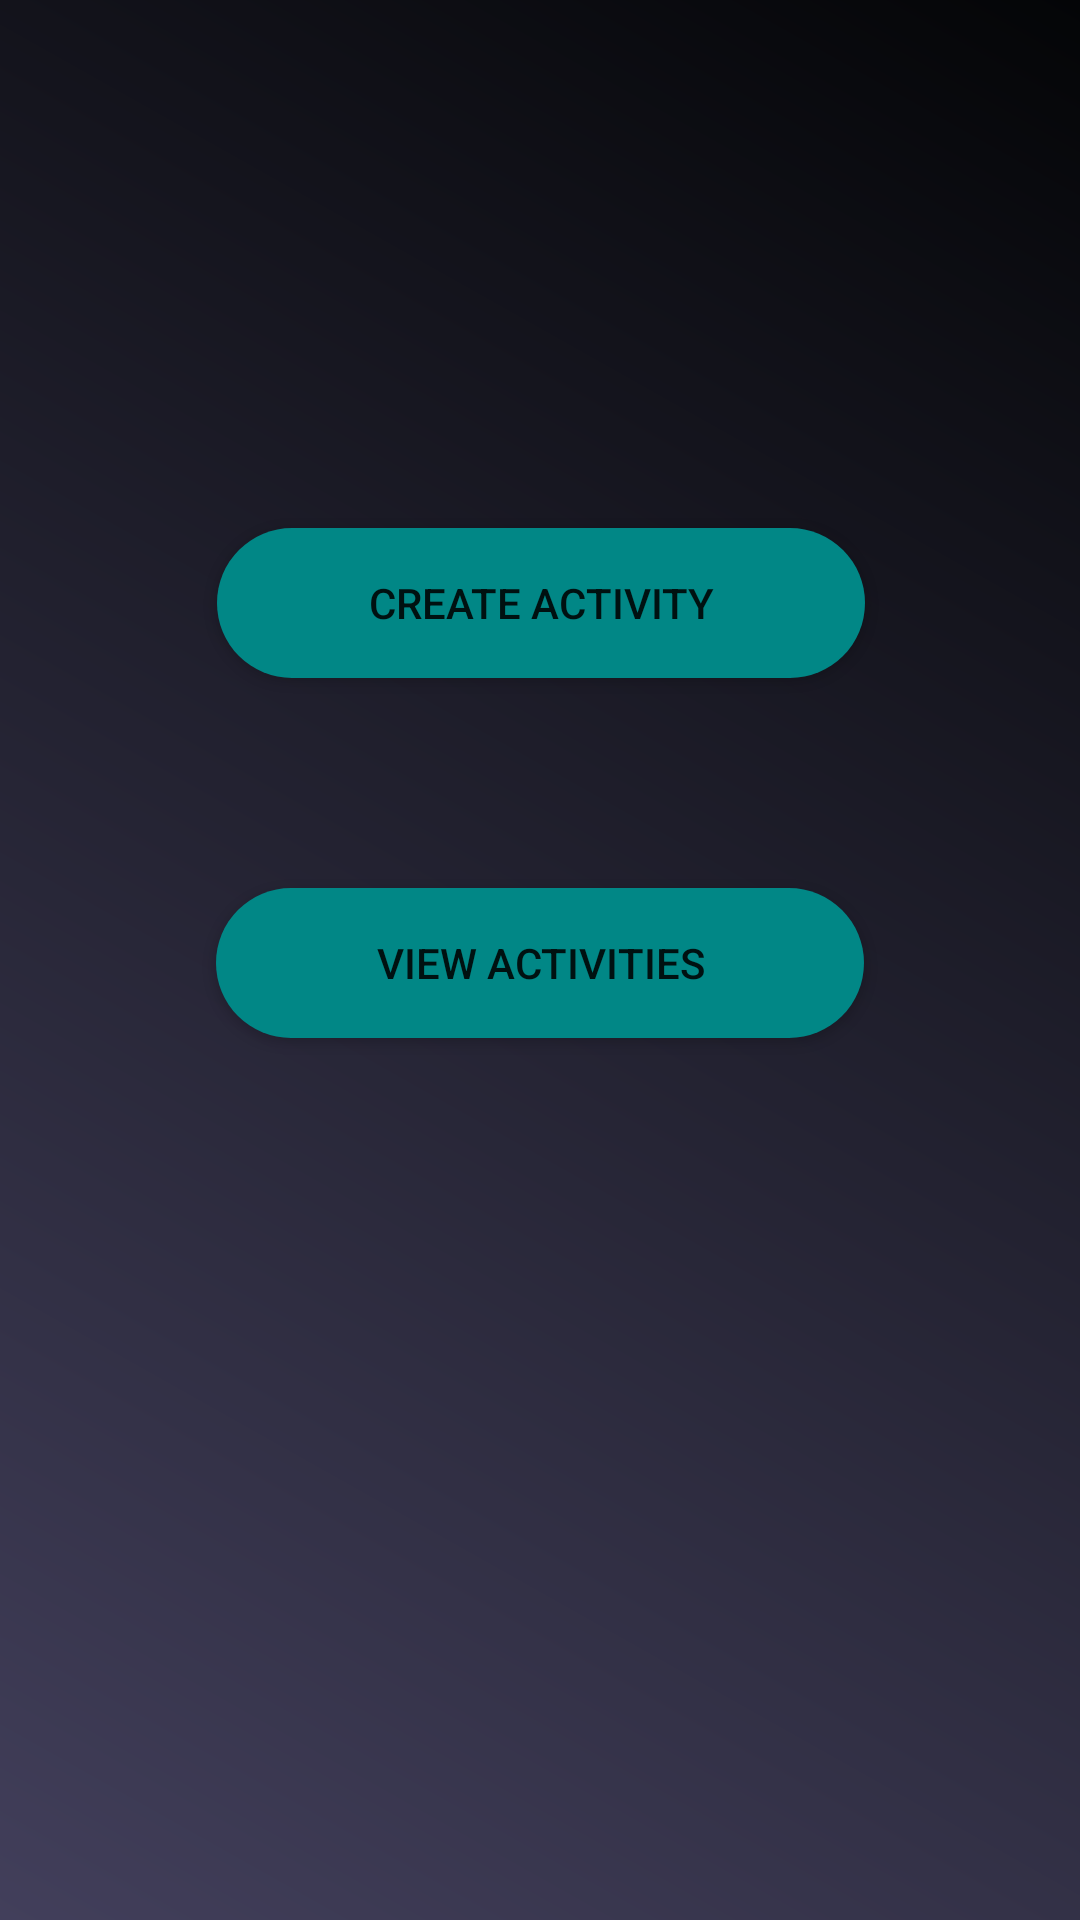

Android layout source for this screen:
<!-- AndroidManifest.xml: application theme Theme.KidsActivityReminder -->
<!-- res/layout/activity_main.xml -->
<?xml version="1.0" encoding="utf-8"?>
<androidx.constraintlayout.widget.ConstraintLayout xmlns:android="http://schemas.android.com/apk/res/android"
    xmlns:app="http://schemas.android.com/apk/res-auto"
    xmlns:tools="http://schemas.android.com/tools"
    android:layout_width="match_parent"
    android:layout_height="match_parent"
    android:background="@drawable/snow_bg"
    tools:context=".MainActivity">

    <Button
        android:id="@+id/viewActivities"
        android:layout_width="216dp"
        android:layout_height="50dp"
        android:layout_marginStart="100dp"
        android:layout_marginTop="296dp"
        android:layout_marginEnd="100dp"
        android:background="@drawable/rounded_btn"
        android:text="View Activities"
        app:layout_constraintEnd_toEndOf="parent"
        app:layout_constraintStart_toStartOf="parent"
        app:layout_constraintTop_toTopOf="parent"
        tools:ignore="TouchTargetSizeCheck,TouchTargetSizeCheck" />

    <Button
        android:id="@+id/createActivity"
        android:layout_width="216dp"
        android:layout_height="50dp"
        android:layout_marginStart="100dp"
        android:layout_marginTop="176dp"
        android:layout_marginEnd="100dp"
        android:background="@drawable/rounded_btn"
        android:text="Create Activity"
        app:layout_constraintEnd_toEndOf="parent"
        app:layout_constraintHorizontal_bias="0.497"
        app:layout_constraintStart_toStartOf="parent"
        app:layout_constraintTop_toTopOf="parent"
        tools:ignore="TouchTargetSizeCheck,TouchTargetSizeCheck" />

</androidx.constraintlayout.widget.ConstraintLayout>
<!-- resources referenced by this layout -->
<resources>
  <!-- drawable rounded_btn (drawable) -->
  <?xml version="1.0" encoding="utf-8"?>
  <shape xmlns:android="http://schemas.android.com/apk/res/android"
      android:shape="rectangle">
      <solid android:color="@color/teal_700"/>
      <corners android:radius="100dp"/>
  
  </shape>
  <!-- drawable snow_bg (drawable) -->
  <?xml version="1.0" encoding="utf-8"?>
  <shape xmlns:android="http://schemas.android.com/apk/res/android"
      android:shape="rectangle">
  
      <gradient android:startColor="@color/bg_card_color"
          android:endColor="@color/bg_color"
          android:angle="45">
  
      </gradient>
  
  
  
  </shape>
  <style name="Theme.KidsActivityReminder" parent="Theme.MaterialComponents.DayNight.DarkActionBar">
          
          <item name="colorPrimary">@color/purple_500</item>
          <item name="colorPrimaryVariant">@color/purple_700</item>
          <item name="colorOnPrimary">@color/white</item>
          
          <item name="colorSecondary">@color/teal_200</item>
          <item name="colorSecondaryVariant">@color/teal_700</item>
          <item name="colorOnSecondary">@color/black</item>
          
          <item name="android:statusBarColor" tools:targetApi="l">?attr/colorPrimaryVariant</item>
          
      </style>
  <color name="teal_700">#FF018786</color>
  <color name="bg_card_color">#423F5B</color>
  <color name="bg_color">#040507</color>
  <color name="purple_500">#FF6200EE</color>
  <color name="purple_700">#040507</color>
  <color name="white">#FFFFFFFF</color>
  <color name="teal_200">#FF03DAC5</color>
  <color name="black">#FF000000</color>
</resources>
